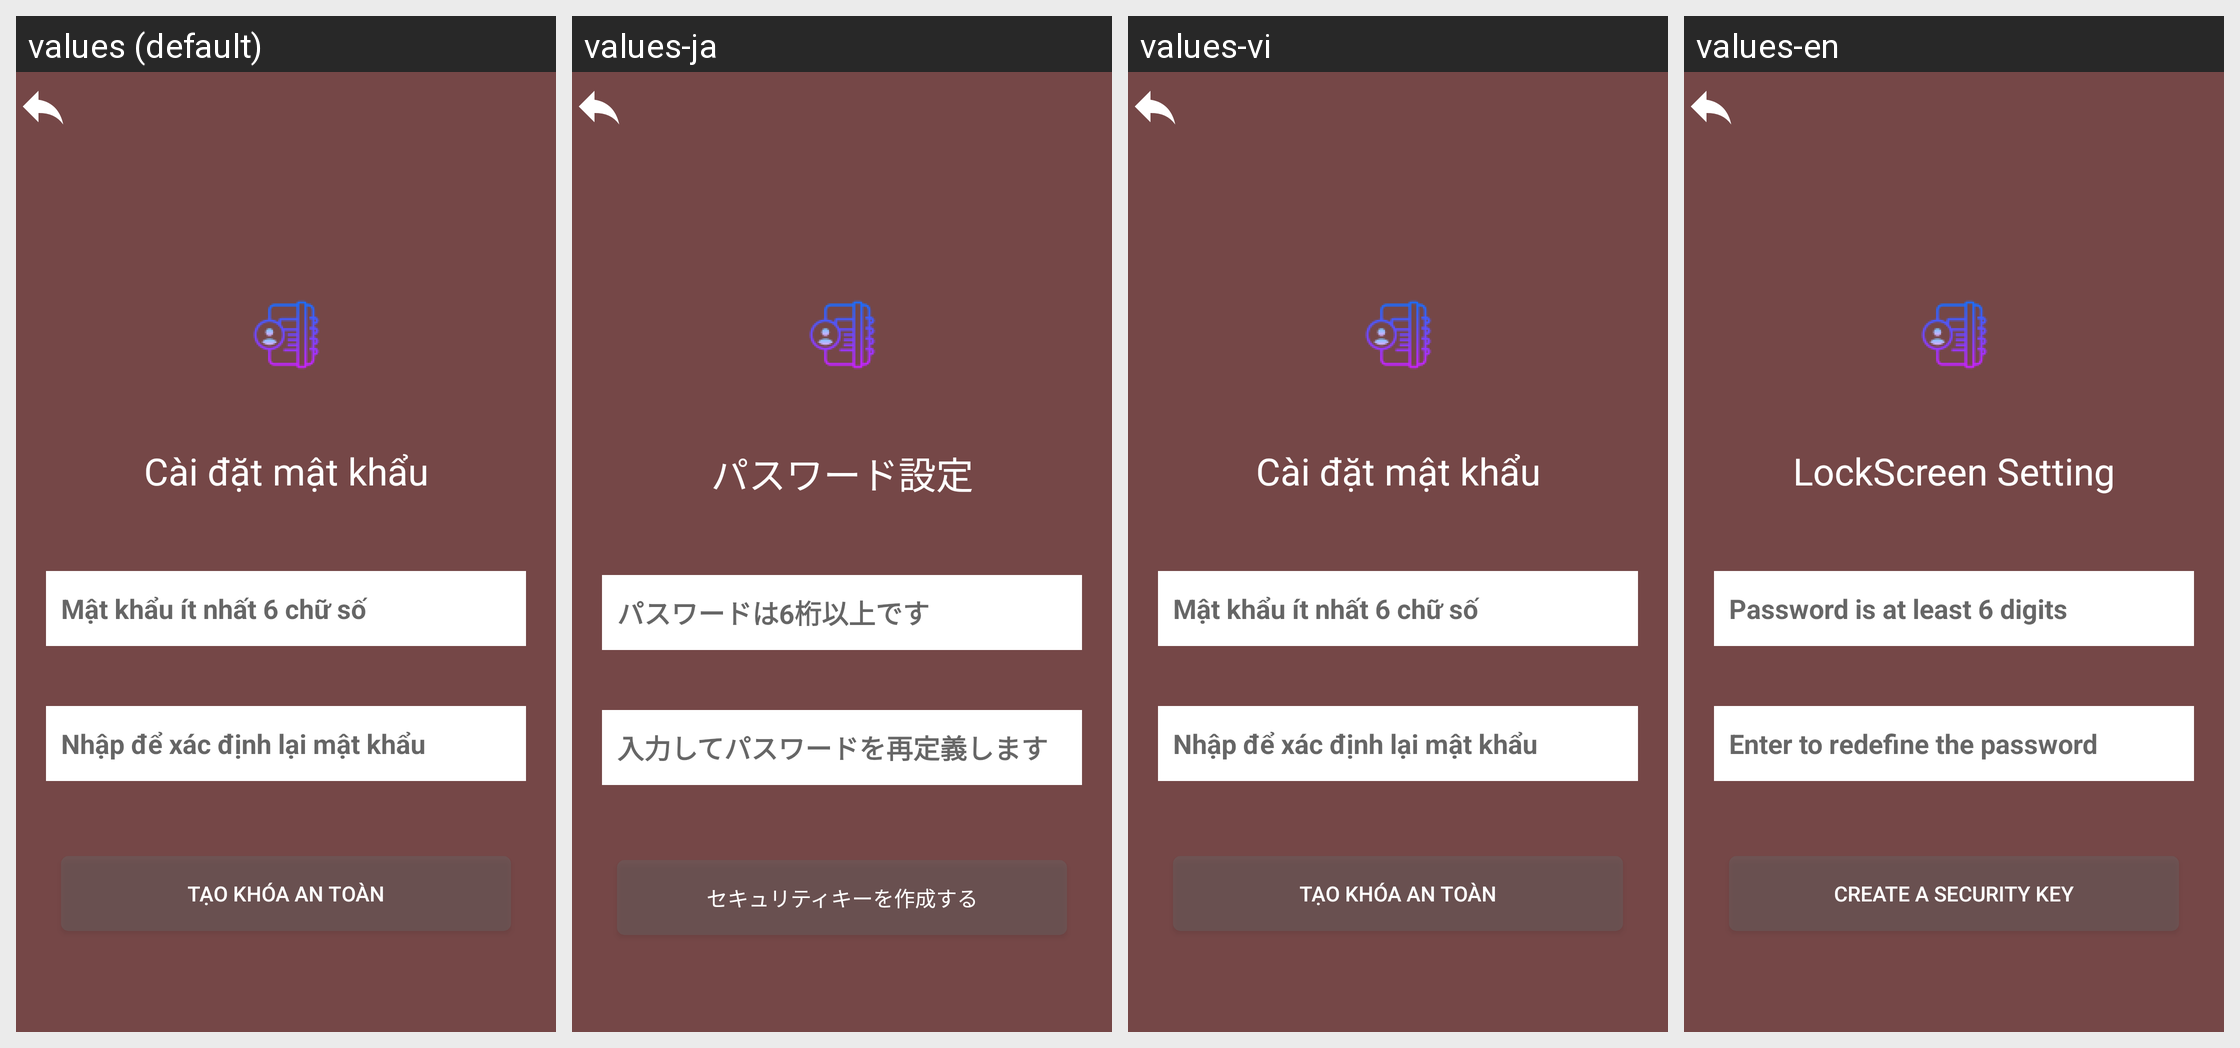

This grid shows one Android layout under several languages. Give, for every string resource on the screen, its name, the default text and each shown locale's text.
Android screen res/layout/activity_lock_screen.xml rendered under 4 locales, left to right: values (default), values-ja, values-vi, values-en. Device: Nexus 5 (rendered at 1080×1920; each locale shown at half size, 540×960, under a caption strip naming it); theme Default.
Other locales in the repository, not shown: values-zh-rCN.
Strings drawn on this screen, with the default value and each locale's value (text and hints the layout hard-codes, and strings that could not be matched under every locale, appear in the picture but are not listed):

caidatmatkhau
  values: Cài đặt mật khẩu
  values-ja: パスワード設定
  values-vi: Cài đặt mật khẩu
  values-en: LockScreen Setting

mat_khau_it_nhat_6_chu_so
  values: Mật khẩu ít nhất 6 chữ số
  values-ja: パスワードは6桁以上です
  values-vi: Mật khẩu ít nhất 6 chữ số
  values-en: Password is at least 6 digits

nhap_de_xac_nhan_lai_mat_khau
  values: Nhập để xác định lại mật khẩu
  values-ja: 入力してパスワードを再定義します
  values-vi: Nhập để xác định lại mật khẩu
  values-en: Enter to redefine the password

tao_khoa_an_toan
  values: Tạo khóa an toàn
  values-ja: セキュリティキーを作成する
  values-vi: Tạo khóa an toàn
  values-en: Create a security key
